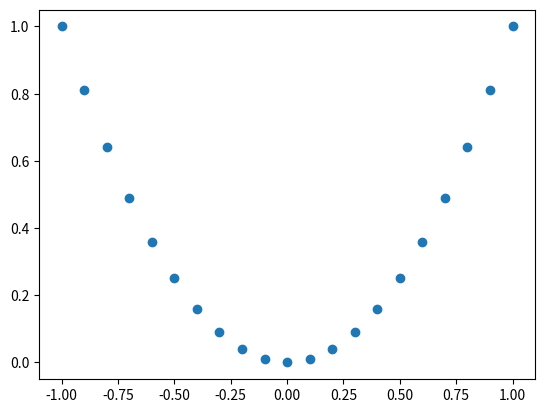

Reproduce this figure in Python.
from matplotlib import pyplot

# a_list = []
#
# while True:
#     a = input()
#     if a == 'q':
#         break
#     else:
#         try:
#             a = int(a)
#             a_list.append(a)
#         except ValueError:
#             print("Вы ввели не число")
#
#
# ax = pyplot.subplot()
# ax.plot(a_list, linewidth=3)
#
# pyplot.show()

"""Дз, попытка первая"""
x_value = list(range(-10, 11))
x_value_10 = []
y_value = []
for x in x_value:
    if len(x_value_10) < 100:
        # x_value_10.append(x)
        x = x/10
        x_value_10.append(x)
        y = x**2
        y = round(y, 2)
        # print(y)
        y_value.append(y)
    else:
        break

ax = pyplot.subplot()
print(f"x_value_10: {len(x_value_10)}")
print(f"y_value: {len(y_value)}")
print(f"y_value: {y_value}")
ax.scatter(x_value_10, y_value)

pyplot.show()

"""Дз, попытка вторая"""
# x_value = list(range(-10, 11))
# y_value = []
# for x in x_value:
#     y = x**2
#     y_value.append(y)

# ax = pyplot.subplot()
# ax.plot(x_value, y_value)
# pyplot.show()
